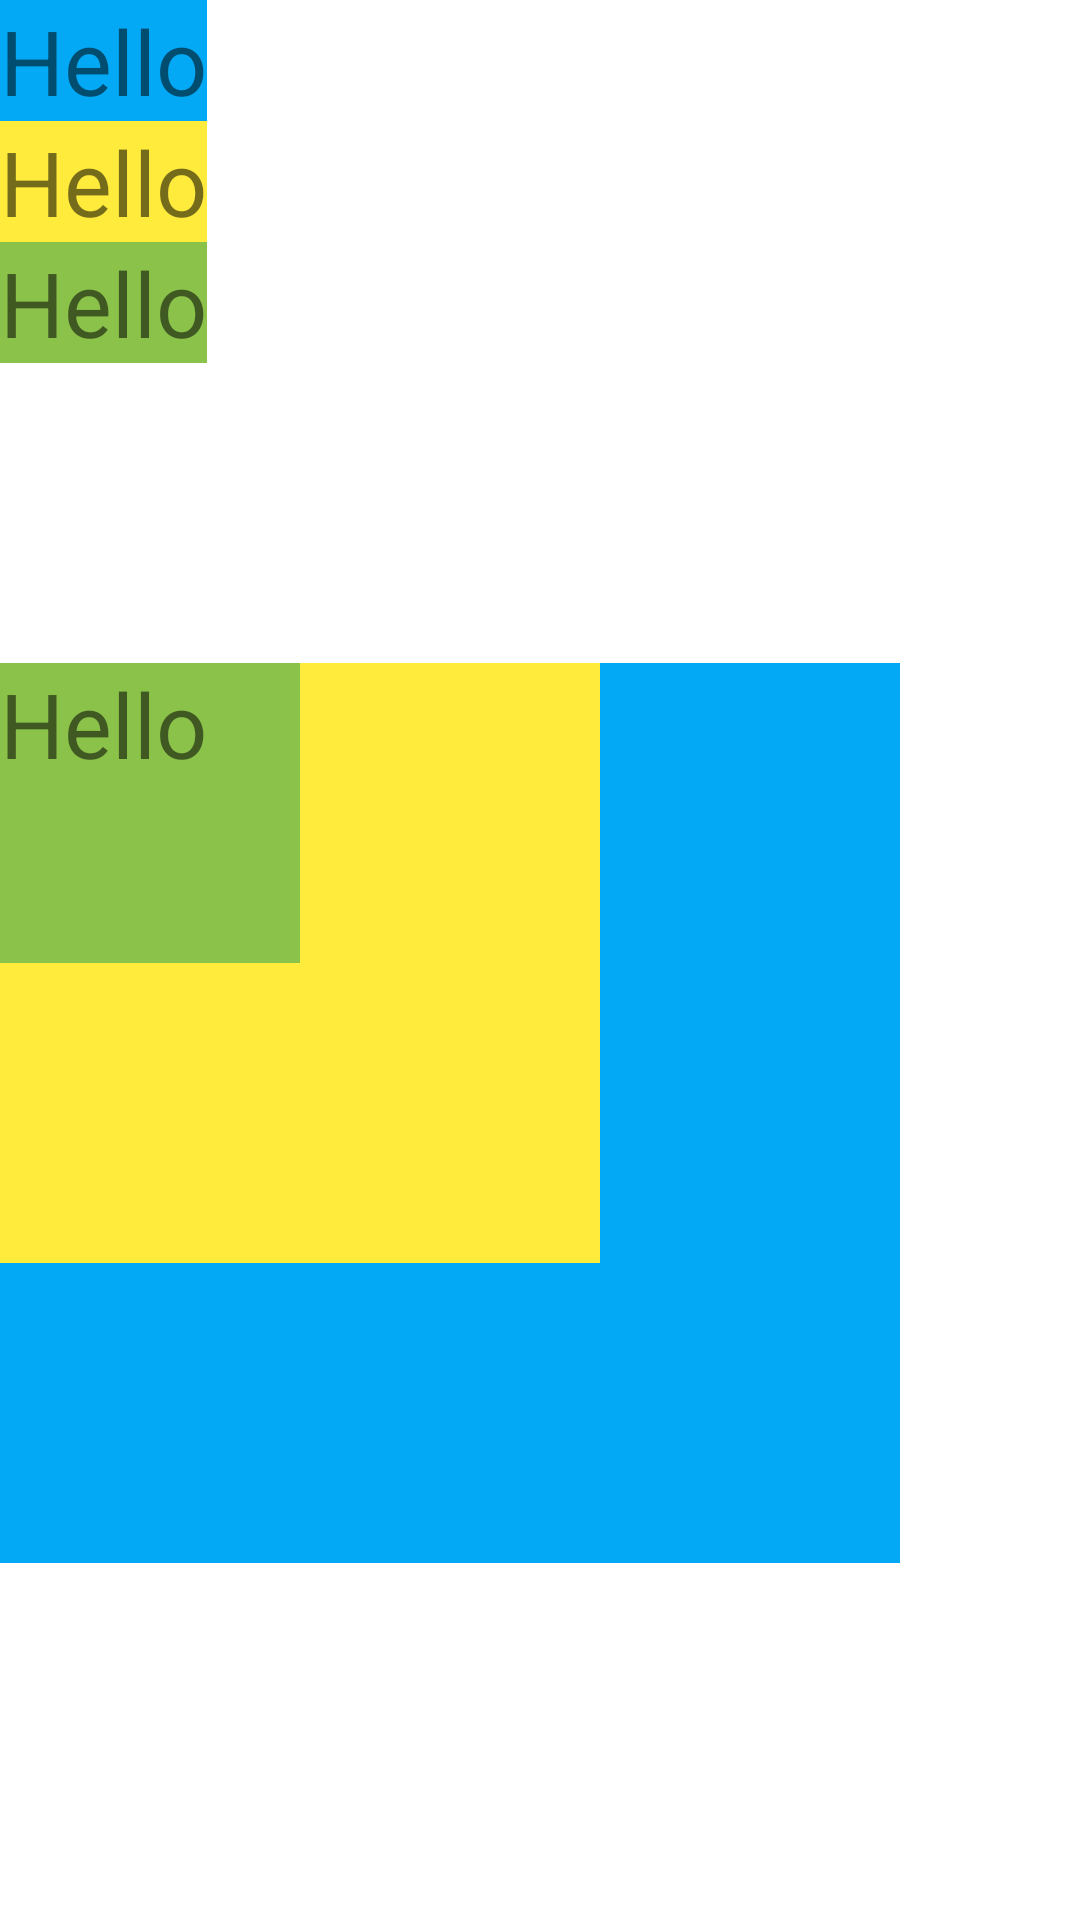

This screen was rendered from an Android layout file. Write that file and the resources it references.
<!-- AndroidManifest.xml: application theme Theme.StudyKotlin -->
<!-- res/layout/frame_layout_09.xml -->
<?xml version="1.0" encoding="utf-8"?>
<LinearLayout xmlns:android="http://schemas.android.com/apk/res/android"
    android:layout_width="match_parent"
    android:layout_height="match_parent"
    android:orientation="vertical">

    <LinearLayout
        android:layout_width="wrap_content"
        android:layout_height="wrap_content"
        android:orientation="vertical">

        <TextView
            android:layout_width="wrap_content"
            android:layout_height="wrap_content"
            android:background="#03A9F4"
            android:text="Hello"
            android:textSize="30dp" />

        <TextView
            android:layout_width="wrap_content"
            android:layout_height="wrap_content"
            android:background="#FFEB3B"
            android:text="Hello"
            android:textSize="30dp" />

        <TextView
            android:layout_width="wrap_content"
            android:layout_height="wrap_content"
            android:background="#8BC34A"
            android:text="Hello"
            android:textSize="30dp" />


    </LinearLayout>

    <FrameLayout
        android:layout_marginTop="100dp"
        android:layout_width="wrap_content"
        android:layout_height="wrap_content">

        <TextView
            android:layout_width="300dp"
            android:layout_height="300dp"
            android:background="#03A9F4"
            android:text="Hello"
            android:textSize="30dp" />

        <TextView
            android:layout_width="200dp"
            android:layout_height="200dp"
            android:background="#FFEB3B"
            android:text="Hello"
            android:textSize="30dp" />

        <TextView
            android:layout_width="100dp"
            android:layout_height="100dp"
            android:background="#8BC34A"
            android:text="Hello"
            android:textSize="30dp" />


    </FrameLayout>

</LinearLayout>
<!-- resources referenced by this layout -->
<resources>
  <style name="Theme.StudyKotlin" parent="Theme.MaterialComponents.DayNight.DarkActionBar">
          
          <item name="windowNoTitle">true</item>
          <item name="colorPrimary">@color/purple_500</item>
          <item name="colorPrimaryVariant">@color/purple_700</item>
          <item name="colorOnPrimary">@color/white</item>
          
          <item name="colorSecondary">@color/teal_200</item>
          <item name="colorSecondaryVariant">@color/teal_700</item>
          <item name="colorOnSecondary">@color/black</item>
          
          <item name="android:statusBarColor" tools:targetApi="l">?attr/colorPrimaryVariant</item>
          
      </style>
  <color name="purple_500">#FF6200EE</color>
  <color name="purple_700">#FF3700B3</color>
  <color name="white">#FFFFFFFF</color>
  <color name="teal_200">#FF03DAC5</color>
  <color name="teal_700">#FF018786</color>
  <color name="black">#FF000000</color>
</resources>
